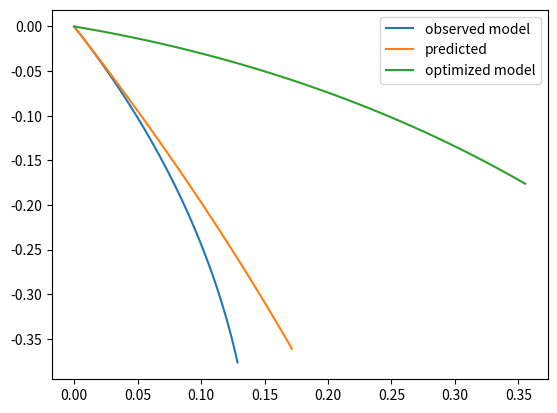

Write the Python code that produced this figure.
'''
This is a sample program to help us test the optimization of our model
'''
# import tqdm
import numpy as np
from math import *
import time

from scipy.optimize import least_squares
from mpl_toolkits.mplot3d import Axes3D
import matplotlib.pyplot as plt
from matplotlib import cm
from matplotlib.ticker import LinearLocator, FormatStrFormatter
import numpy as np

def f_prime(state, a, delta_f, p):
    '''
    This function computes the derivative of a function 
    INPUT:
        state: a numpy.ndarray vector of type 'float' containing values represents f(t)
        a: float representing acceleration
        delta_f: float representing delta
        p: List of float representing parameters of vehicle
    OUTPUT:
        state_dot: a numpy.ndarray vector of type 'float' containing values represents f'(t)
    '''
    x = state[0]
    y = state[1]
    psi = state[2]
    v = state[3]

    lr = p[0]
    lf = p[1]

    if abs(delta_f) > 0:
        beta = 1/tan(lr/(lf + lr)*tan(delta_f))
    else:
        beta = 0

    x_dot = v*cos(psi+beta)
    y_dot = v*sin(psi+beta)

    psi_dot = v/lr*sin(beta)
    v_dot = a

    state_dot = np.array([x_dot, y_dot, psi_dot, v_dot])

    return state_dot


# implements f(t+1) = f(t) + f'(t)*dt
def euler(state, state_dot, dt):
    '''
    This function evaluates the euler value given a state, state_dot and delta.
    It evaluates f(t+1) = f(t) + f'(t)*dt
    INPUT:
        state: a numpy.ndarray vector of type 'float' containing values represents f(t)
        state_dot: a numpy.ndarray vector of type 'float' containing values represents f'(t)
        dt: float representing delta
    OUTPUT:
        result: ndarray of euler values
    '''
    result = state + state_dot * dt
    return result

def cost_function(actual_stages, predicted_states):
    # print('shape of actual_stage is {} and predicted is {}'.format(actual_stages.shape, predicted_states.shape))
    '''
    This function calculates the Mean Squared Error given two sets of output values, 
    one set corresponding to the correct values, the other set 
    representing the output values predicted by a regression model
    INPUT:
        predicted_states: a numpy.ndarray vector of type 'float' containing m predicted values
        actual_stages: a numpy.ndarray vector of type 'float' containing m correct values
    OUTPUT:
        err: 'float' representing the Mean Squared Error
    '''
    n = actual_stages.shape[0]
    constant = 1 / (2 * n)
    diff = 0.0
    for i in range(n):
        diff += np.mean(np.square(actual_stages[i] - predicted_states[i]))
    cost = constant * diff
    return cost


def create_window(win_size, p, x0, dt):
    '''
    This function creates windows each of size win_size items using parameter p, initial point x0 and delta dt
    INPUT:
        win_size : int representing the size of the window
        p : i-d representing the parameters of the vehicle
        x0: 1-d array containing the starting stage of the vehicle
        df: float representing delta
    OUTPUT:
        result : ndarray of stages representing trajectory of the vehicle.
    '''
    result = [x0]

    for i in range(window_size):
        x = result[-1]
        dx = f_prime(x, 0, 0.01, p)
        x = euler(x, dx, dt)
        result.append(x)

    return np.array(result)


def func(p):
    '''
    Function which computes the vector of residuals, with the signature fun(p, *args, **kwargs), 
    i.e., the minimization proceeds with respect to its first argument. The argument p passed to 
    this function is an ndarray of shape (n,) (never a scalar, even for n=1). It must return a 
    1-d array_like of shape (m,) or a scalar. If the argument p is complex or the function fun 
    returns complex residuals.
    This function predicts the window using parameter p and computes the cost of the predicted window.
    INPUT:
        p: passed to this function is an ndarray of shape (n,)
    OUTPUT:
        cost: 'float' representing the Mean Squared Error (cost of predicted and actual)
    '''
    predicted = create_window(window_size, p, x, dt)
    cost = cost_function(observed, predicted)
    return cost

def optimize_model(func, initial_guess):
    '''
    This function optimizes our cost function so as to adjust the predicted trajectory to the actual trajectory. 
    INPUT:
        func : Function which computes the vector of residuals, with the signature fun(p, *args, **kwargs)
        initial_guess : Initial guess of parameters usually numpy 1-d ndarray 
    OUTPUT:
        result: OptimizeResult from the scipy least square optimization
    '''
    result = least_squares(func, initial_guess )
    return result


p_true = [1.0, 1.0]

p0 = [3.0, 3.0]

window_size = 40
dt = 0.001

x = [0, 0, 0, 10]
observed = create_window(window_size, p_true, x, dt)
predicted = create_window(window_size, p0, x, dt)

#initial_guess = [0.2, 0.3,4,5]
initial_guess = np.array([0.2, 0.4])

observed = np.array(observed)
predicted = np.array(predicted)

optimized_model = optimize_model(func, initial_guess)

predicted_model = create_window(window_size, optimized_model.x, x, dt)

# cost_function(observed, predicted)
# print(predicted_model)
print(optimized_model)
# xx = optimized_model.x
# yy = optimized_model.grad
plt.plot(observed[:, 0], observed[:, 1], label='observed model')
plt.plot(predicted[:, 0], predicted[:, 1], label='predicted')
plt.plot(predicted_model[:, 0], predicted_model[:, 1], label='optimized model')
# plt.plot(predicted_model[:,0], predicted_model[:,1])
plt.legend(loc='best')
# plt.plot(yy)
plt.show()


# print(cost_function(observed, predicted))





# steps_p0 = 10
# steps_p1 = 10

# grid_p0 = []
# grid_p1 = []
# value = []

# dp0 = 0.01
# dp1 = 0.01


# for i in range(steps_p0):
#     for j in range(steps_p1):
#         grid_p0.append(dp0*i + 0.5)
#         grid_p1.append(dp1*j + 0.5)
#         # print(grid_p0[-1])
#         # print(grid_p1[-1])
#         model = optimize_model(func, [grid_p0[-1], grid_p1[-1]])
#         print(model)
#         time.sleep(1)
        
        # value.append(func([grid_p0[-1], grid_p1[-1]]))



# print(len(value))
# plt.plot(grid_p1)
# plt.show()
# fig = plt.figure()
# ax = fig.gca(projection='3d')

# surf = ax.plot_surface(np.array(grid_p0), np.array(grid_p1), np.array(value),
#                        linewidth=0, antialiased=False)

# plt.show()




# print(least_squares(func, p0))

